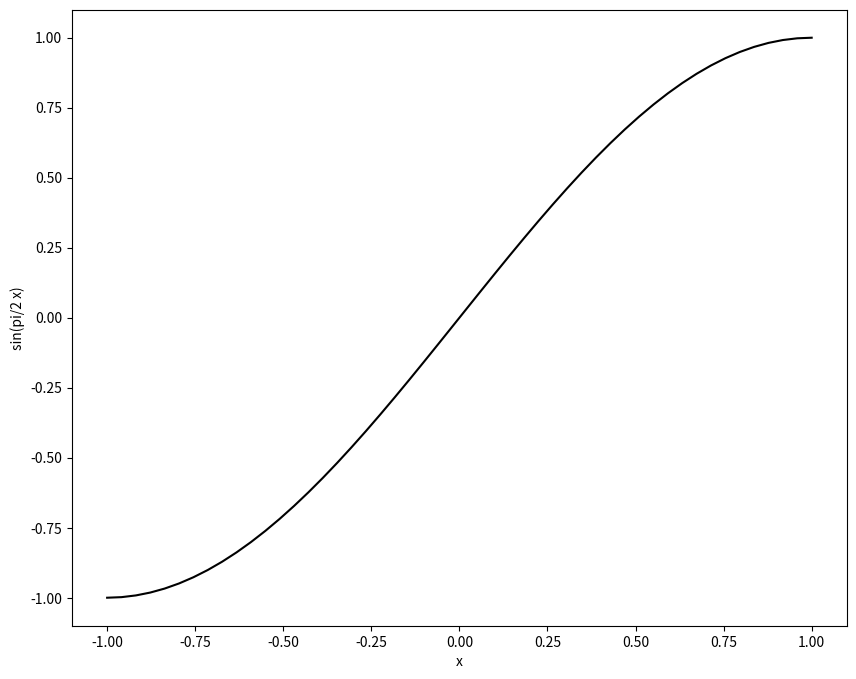

The matplotlib source for this figure:
import matplotlib.pyplot as plt
import numpy as np

plt.figure(figsize=(10, 8))
x = np.linspace(-1, 1)
y = np.sin(np.pi/2 * x)
plt.xlabel('x')
plt.ylabel('sin(pi/2 x)')
plt.plot(x, y, '-k')
plt.show()